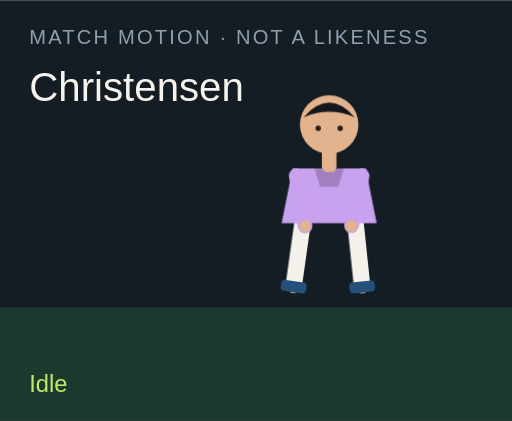
t = 0.00 s
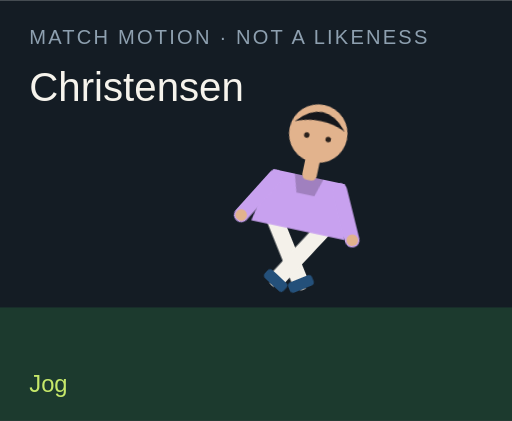
t = 1.50 s
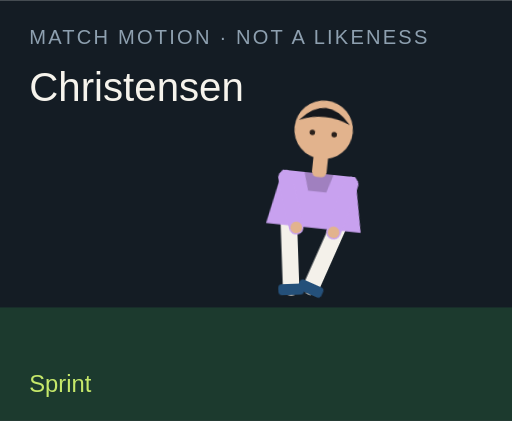
t = 3.00 s
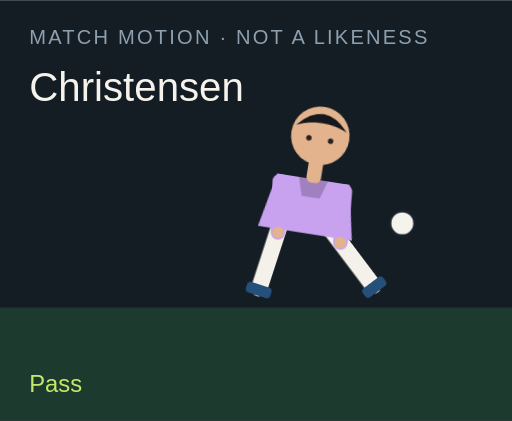
t = 4.50 s
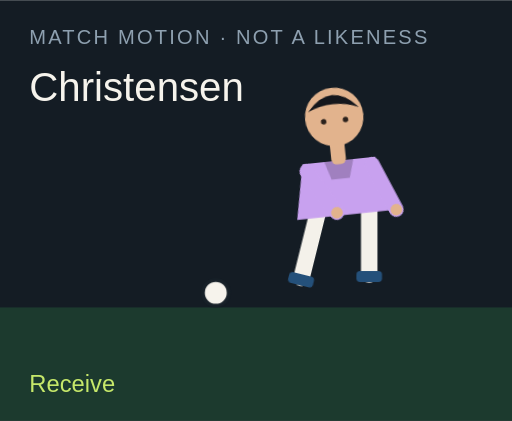
t = 6.00 s
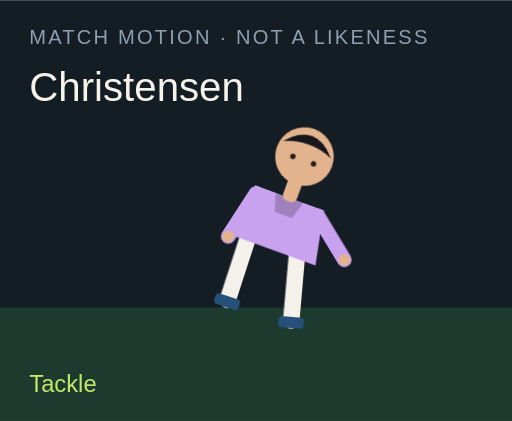
t = 7.50 s

The animated SVG that drew these frames (rendered in a browser with its animation timeline set to each time). Animation: 18 CSS @keyframes rules; one cycle of 9.00 s, repeats indefinitely.

<?xml version="1.0" encoding="UTF-8"?>
<svg xmlns="http://www.w3.org/2000/svg" viewBox="0 0 280 230" role="img">
  <style>@media (prefers-reduced-motion: reduce){animate,animateTransform{display:none}}</style>
  <rect width="280" height="230" fill="#141c24"/>
  <rect y="168" width="280" height="62" fill="#1c3a2e"/>
  <text x="16" y="24" fill="#8ea0b0" font-family="Arial,sans-serif" font-size="11" letter-spacing="1.2">MATCH MOTION · NOT A LIKENESS</text>
  <text x="16" y="55" fill="#f6f3ec" font-family="Impact,sans-serif" font-size="22">Christensen</text>
  <circle r="7" fill="#f6f3ec" stroke="#172028" stroke-width="2" id="motion-2822" cx="150" cy="160" opacity="0">
    
    
    
  </circle>
  <g transform="translate(132 40)">
    <g id="motion-2844" transform="rotate(0 48 90)">
      
      <g id="motion-2846" transform="translate(0 0)">
        
        <g transform="translate(34 78)"><g id="motion-2848" transform="rotate(8)"><path d="M0 0 V38" stroke="#f4f1ea" stroke-width="9" stroke-linecap="round"/><rect x="-7" y="36" width="14" height="6" rx="2" fill="#24507a"/></g></g>
        <g transform="translate(62 78)"><g id="motion-2850" transform="rotate(-6)"><path d="M0 0 V38" stroke="#f4f1ea" stroke-width="9" stroke-linecap="round"/><rect x="-7" y="36" width="14" height="6" rx="2" fill="#24507a"/></g></g>
        <path d="M28 52 h40 l6 30 H22 Z" fill="#c8a1ef"/>
        <path d="M40 52 h16 l-3 10 H43 Z" fill="#000" opacity=".2"/>
        <g transform="translate(30 56)"><g id="motion-2852" transform="rotate(-10)"><path d="M0 0 V28" stroke="#c8a1ef" stroke-width="8" stroke-linecap="round"/><circle cx="0" cy="28" r="3.2" fill="#e2b38d"/></g></g>
        <g transform="translate(66 56)"><g id="motion-2854" transform="rotate(12)"><path d="M0 0 V28" stroke="#c8a1ef" stroke-width="8" stroke-linecap="round"/><circle cx="0" cy="28" r="3.2" fill="#e2b38d"/></g></g>
        <rect x="44" y="40" width="8" height="14" rx="3" fill="#e2b38d"/>
        <circle cx="48" cy="28" r="16" fill="#e2b38d"/>
        <path d="M34 24 Q48 8 62 24 Q48 18 34 24" fill="#15171c"/>
        <circle cx="42" cy="30" r="1.5" fill="#2a211c"/><circle cx="54" cy="30" r="1.5" fill="#2a211c"/>
      </g>
    </g>
  </g>
  <text x="16" y="214" fill="#c6e86a" font-family="Arial,sans-serif" font-size="13" opacity="1" id="motion-2826">Idle</text><text x="16" y="214" fill="#c6e86a" font-family="Arial,sans-serif" font-size="13" opacity="0" id="motion-2828">Jog</text><text x="16" y="214" fill="#c6e86a" font-family="Arial,sans-serif" font-size="13" opacity="0" id="motion-2830">Sprint</text><text x="16" y="214" fill="#c6e86a" font-family="Arial,sans-serif" font-size="13" opacity="0" id="motion-2832">Dribble</text><text x="16" y="214" fill="#c6e86a" font-family="Arial,sans-serif" font-size="13" opacity="0" id="motion-2834">Pass</text><text x="16" y="214" fill="#c6e86a" font-family="Arial,sans-serif" font-size="13" opacity="0" id="motion-2836">Shoot</text><text x="16" y="214" fill="#c6e86a" font-family="Arial,sans-serif" font-size="13" opacity="0" id="motion-2838">Receive</text><text x="16" y="214" fill="#c6e86a" font-family="Arial,sans-serif" font-size="13" opacity="0" id="motion-2840">Tackle</text><text x="16" y="214" fill="#c6e86a" font-family="Arial,sans-serif" font-size="13" opacity="0" id="motion-2842">Point</text>
<style>@keyframes track-2823{0%{cx:150px}11.1%{cx:156px}22.2%{cx:164px}33.300000000000004%{cx:142px}44.4%{cx:190px}55.60000000000001%{cx:250px}66.7%{cx:118px}77.8%{cx:150px}88.9%{cx:150px}100%{cx:150px}}@keyframes track-2824{0%{cy:160px}11.1%{cy:158px}22.2%{cy:154px}33.300000000000004%{cy:156px}44.4%{cy:148px}55.60000000000001%{cy:96px}66.7%{cy:160px}77.8%{cy:160px}88.9%{cy:160px}100%{cy:160px}}@keyframes track-2825{0%{opacity:0}11.1%{opacity:0}22.2%{opacity:0}33.300000000000004%{opacity:1}44.4%{opacity:1}55.60000000000001%{opacity:1}66.7%{opacity:1}77.8%{opacity:0}88.9%{opacity:0}100%{opacity:0}}@keyframes track-2827{0%{opacity:1}11.1%{opacity:0}22.2%{opacity:0}33.300000000000004%{opacity:0}44.4%{opacity:0}55.60000000000001%{opacity:0}66.7%{opacity:0}77.8%{opacity:0}88.9%{opacity:0}100%{opacity:1}}@keyframes track-2829{0%{opacity:0}11.1%{opacity:1}22.2%{opacity:0}33.300000000000004%{opacity:0}44.4%{opacity:0}55.60000000000001%{opacity:0}66.7%{opacity:0}77.8%{opacity:0}88.9%{opacity:0}100%{opacity:0}}@keyframes track-2831{0%{opacity:0}11.1%{opacity:0}22.2%{opacity:1}33.300000000000004%{opacity:0}44.4%{opacity:0}55.60000000000001%{opacity:0}66.7%{opacity:0}77.8%{opacity:0}88.9%{opacity:0}100%{opacity:0}}@keyframes track-2833{0%{opacity:0}11.1%{opacity:0}22.2%{opacity:0}33.300000000000004%{opacity:1}44.4%{opacity:0}55.60000000000001%{opacity:0}66.7%{opacity:0}77.8%{opacity:0}88.9%{opacity:0}100%{opacity:0}}@keyframes track-2835{0%{opacity:0}11.1%{opacity:0}22.2%{opacity:0}33.300000000000004%{opacity:0}44.4%{opacity:1}55.60000000000001%{opacity:0}66.7%{opacity:0}77.8%{opacity:0}88.9%{opacity:0}100%{opacity:0}}@keyframes track-2837{0%{opacity:0}11.1%{opacity:0}22.2%{opacity:0}33.300000000000004%{opacity:0}44.4%{opacity:0}55.60000000000001%{opacity:1}66.7%{opacity:0}77.8%{opacity:0}88.9%{opacity:0}100%{opacity:0}}@keyframes track-2839{0%{opacity:0}11.1%{opacity:0}22.2%{opacity:0}33.300000000000004%{opacity:0}44.4%{opacity:0}55.60000000000001%{opacity:0}66.7%{opacity:1}77.8%{opacity:0}88.9%{opacity:0}100%{opacity:0}}@keyframes track-2841{0%{opacity:0}11.1%{opacity:0}22.2%{opacity:0}33.300000000000004%{opacity:0}44.4%{opacity:0}55.60000000000001%{opacity:0}66.7%{opacity:0}77.8%{opacity:1}88.9%{opacity:0}100%{opacity:0}}@keyframes track-2843{0%{opacity:0}11.1%{opacity:0}22.2%{opacity:0}33.300000000000004%{opacity:0}44.4%{opacity:0}55.60000000000001%{opacity:0}66.7%{opacity:0}77.8%{opacity:0}88.9%{opacity:1}100%{opacity:0}}@keyframes track-2845{0%{transform:rotate(0deg)}11.1%{transform:rotate(8deg)}22.2%{transform:rotate(16deg)}33.300000000000004%{transform:rotate(6deg)}44.4%{transform:rotate(4deg)}55.60000000000001%{transform:rotate(14deg)}66.7%{transform:rotate(-6deg)}77.8%{transform:rotate(34deg)}88.9%{transform:rotate(6deg)}100%{transform:rotate(0deg)}}@keyframes track-2847{0%{transform:translate(0px,0px)}11.1%{transform:translate(0px,-3px)}22.2%{transform:translate(0px,-6px)}33.300000000000004%{transform:translate(0px,-2px)}44.4%{transform:translate(0px,2px)}55.60000000000001%{transform:translate(0px,-4px)}66.7%{transform:translate(0px,1px)}77.8%{transform:translate(0px,10px)}88.9%{transform:translate(0px,-4px)}100%{transform:translate(0px,0px)}}@keyframes track-2849{0%{transform:rotate(8deg)}11.1%{transform:rotate(-26deg)}22.2%{transform:rotate(-42deg)}33.300000000000004%{transform:rotate(-8deg)}44.4%{transform:rotate(6deg)}55.60000000000001%{transform:rotate(12deg)}66.7%{transform:rotate(20deg)}77.8%{transform:rotate(-8deg)}88.9%{transform:rotate(4deg)}100%{transform:rotate(8deg)}}@keyframes track-2851{0%{transform:rotate(-6deg)}11.1%{transform:rotate(24deg)}22.2%{transform:rotate(38deg)}33.300000000000004%{transform:rotate(18deg)}44.4%{transform:rotate(-38deg)}55.60000000000001%{transform:rotate(-54deg)}66.7%{transform:rotate(6deg)}77.8%{transform:rotate(-22deg)}88.9%{transform:rotate(-8deg)}100%{transform:rotate(-6deg)}}@keyframes track-2853{0%{transform:rotate(-10deg)}11.1%{transform:rotate(24deg)}22.2%{transform:rotate(36deg)}33.300000000000004%{transform:rotate(-18deg)}44.4%{transform:rotate(10deg)}55.60000000000001%{transform:rotate(-24deg)}66.7%{transform:rotate(-30deg)}77.8%{transform:rotate(12deg)}88.9%{transform:rotate(14deg)}100%{transform:rotate(-10deg)}}@keyframes track-2855{0%{transform:rotate(12deg)}11.1%{transform:rotate(-20deg)}22.2%{transform:rotate(-32deg)}33.300000000000004%{transform:rotate(14deg)}44.4%{transform:rotate(-26deg)}55.60000000000001%{transform:rotate(18deg)}66.7%{transform:rotate(-22deg)}77.8%{transform:rotate(-6deg)}88.9%{transform:rotate(-96deg)}100%{transform:rotate(12deg)}}@media(prefers-reduced-motion:no-preference){#motion-2822{animation:track-2823 9s linear infinite both,track-2824 9s linear infinite both,track-2825 9s steps(1,end) infinite both}#motion-2826{animation:track-2827 9s steps(1,end) infinite both}#motion-2828{animation:track-2829 9s steps(1,end) infinite both}#motion-2830{animation:track-2831 9s steps(1,end) infinite both}#motion-2832{animation:track-2833 9s steps(1,end) infinite both}#motion-2834{animation:track-2835 9s steps(1,end) infinite both}#motion-2836{animation:track-2837 9s steps(1,end) infinite both}#motion-2838{animation:track-2839 9s steps(1,end) infinite both}#motion-2840{animation:track-2841 9s steps(1,end) infinite both}#motion-2842{animation:track-2843 9s steps(1,end) infinite both}#motion-2844{animation:track-2845 9s linear infinite both}#motion-2846{animation:track-2847 9s linear infinite both}#motion-2848{animation:track-2849 9s linear infinite both}#motion-2850{animation:track-2851 9s linear infinite both}#motion-2852{animation:track-2853 9s linear infinite both}#motion-2854{animation:track-2855 9s linear infinite both}}</style></svg>
